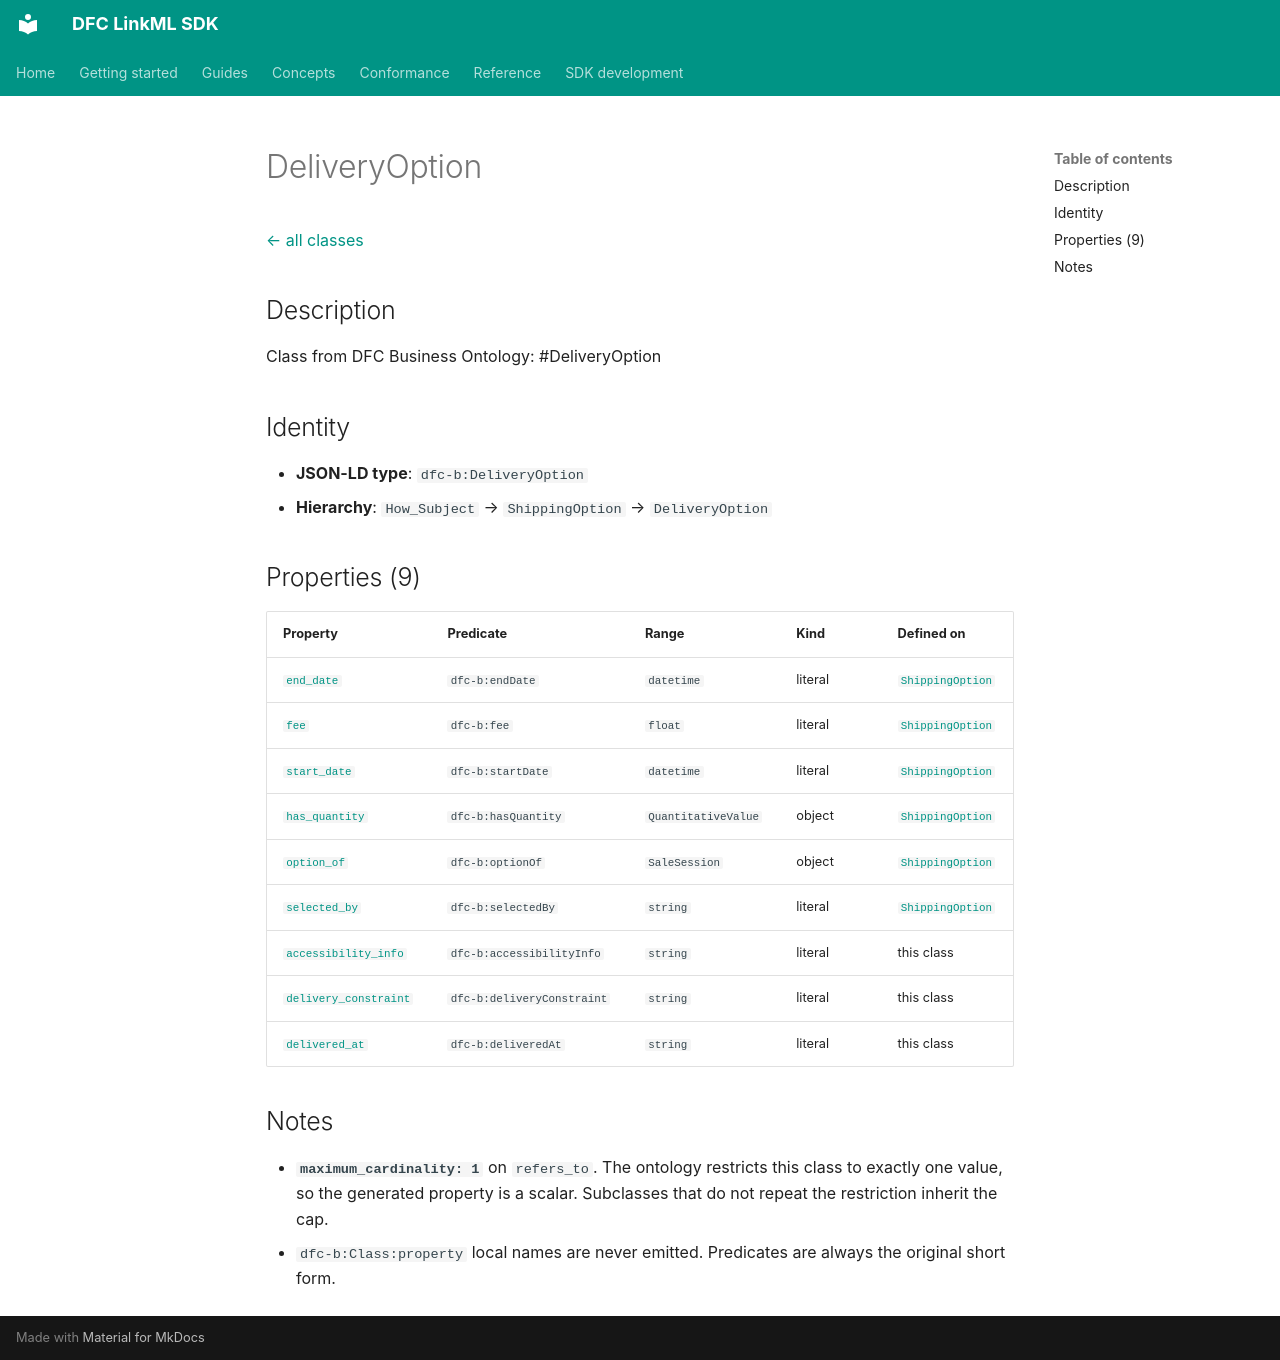

repository: Food-Data-Collaboration/DFC-LinkML · page: reference/model/classes/DeliveryOption/index.html · generator: mkdocs

# DeliveryOption

[← all classes](index.md)

## Description

Class from DFC Business Ontology: #DeliveryOption

## Identity

- **JSON-LD type**: `dfc-b:DeliveryOption`
- **Hierarchy**: `How_Subject` → `ShippingOption` → `DeliveryOption`

## Properties (9)

| Property | Predicate | Range | Kind | Defined on |
|---|---|---|---|---|
| [`end_date`](../properties/end_date.md) | `dfc-b:endDate` | `datetime` | literal | [`ShippingOption`](ShippingOption.md) |
| [`fee`](../properties/fee.md) | `dfc-b:fee` | `float` | literal | [`ShippingOption`](ShippingOption.md) |
| [`start_date`](../properties/start_date.md) | `dfc-b:startDate` | `datetime` | literal | [`ShippingOption`](ShippingOption.md) |
| [`has_quantity`](../properties/has_quantity.md) | `dfc-b:hasQuantity` | `QuantitativeValue` | object | [`ShippingOption`](ShippingOption.md) |
| [`option_of`](../properties/option_of.md) | `dfc-b:optionOf` | `SaleSession` | object | [`ShippingOption`](ShippingOption.md) |
| [`selected_by`](../properties/selected_by.md) | `dfc-b:selectedBy` | `string` | literal | [`ShippingOption`](ShippingOption.md) |
| [`accessibility_info`](../properties/accessibility_info.md) | `dfc-b:accessibilityInfo` | `string` | literal | this class |
| [`delivery_constraint`](../properties/delivery_constraint.md) | `dfc-b:deliveryConstraint` | `string` | literal | this class |
| [`delivered_at`](../properties/delivered_at.md) | `dfc-b:deliveredAt` | `string` | literal | this class |

## Notes

- **`maximum_cardinality: 1`** on `refers_to`. The ontology restricts this class to exactly one value, so the generated property is a scalar. Subclasses that do not repeat the restriction inherit the cap.
- `dfc-b:Class:property` local names are never emitted. Predicates are always the original short form.
